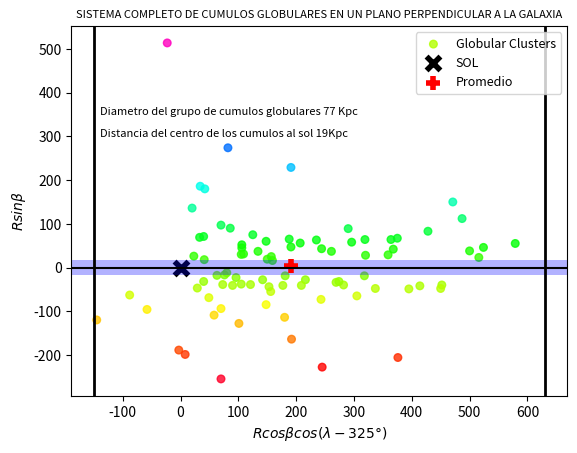

Here is the Python script that generated this plot:
# -*- coding: utf-8 -*-
"""
Created on Sun Mar 15 18:06:38 2015

@author: juli6_000
"""

# "magnitud" de las estrellas cefeidas versus el logaritmo de su período
import numpy as np
import matplotlib.pyplot as plt
from matplotlib import pyplot
# store data in NumPy arrays 
y = np.array([-47,-189,-109,-199,-96,-120,-63,-32,26,514,-18,97,-23,186,18,136,37,180,229,-85,75,90,16,29,47,65,-55,31,63,60,71,52,274,112,45,19,25,64,83,37,28,46,43,69,-28,38,67,-38,89,-34,-17,56,150,23,-40,58,55,64,42,-28,-19,-48,-49,-73,-40,-19,-41,-48,-65,-12,-41,-32,-44,-39,-39,-42,30,-41,-206,-114,-164,-228,-69,-94,-128,-255])
x = np.array([29,-3,58,8,-58,-145,-88,40,23,-23,63,70,96,34,41,20,134,42,191,148,125,86,159,359,191,188,156,109,235,148,40,106,82,487,106,150,157,364,428,261,320,524,244,33,216,500,375,105,290,269,76,207,471,516,452,296,579,319,368,142,318,450,395,243,282,181,209,337,305,80,177,274,153,121,73,414,105,90,376,180,192,245,49,70,101,70])

plt.scatter(x,y, c=y, s=30, alpha=0.8,cmap=plt.cm.gist_rainbow, label='Globular Clusters')
plt.xlabel(r'$R cos \beta cos(\lambda -325°)$')
plt.ylabel(r'$R sin \beta$')
plt.title('SISTEMA COMPLETO DE CUMULOS GLOBULARES EN UN PLANO PERPENDICULAR A LA GALAXIA',fontsize=8)

x1=[0]
y1=[0]
plt.scatter(x1,y1, s=100, marker='x',linewidths=4, label='SOL', c='black')

l = plt.axhline(y=0, xmin=0, xmax=600, c='black')

p = plt.axhspan(-17.5, 17.5, facecolor='blue', alpha=0.3,)

a=np.average(x) 
print (a)
b=np.average(y) 
print (b)
plt.scatter(a,b, s=100, marker='+',linewidths=4, label='Promedio', c='red')

#distancia del centro del grupo de cumulos globulares al sol
dist=a-x1
print (dist)
plt.text(-140,300, 'Distancia del centro de los cumulos al sol 19Kpc', fontsize=8)


#Desviacion standard
stdevx=np.std(x)
print (stdevx)
stdevy=np.std(y)
print (stdevy)

#diametro del grupo de cumulos globulares 
maxi=np.max(y)
maximo= maxi+stdevy
mini=np.min(y)
minimo=mini+stdevy
print (maximo)
print (minimo)
minimoabs=np.abs(minimo)
diame=minimoabs+maximo
diametro=diame/10
print (diametro)
pto1=([-150,630])
pto2=([0,0])
plt.axvline(x=-150, ymin=-300, ymax =600 , linewidth=2, color='k')
plt.axvline(x=630, ymin=-300, ymax =600 , linewidth=2, color='k')
plt.text(-140,350, 'Diametro del grupo de cumulos globulares 77 Kpc',fontsize=8)

# show plot 
plt.plot()
plt.legend(loc=1, prop={'size':9})
pyplot.savefig("output.png")


